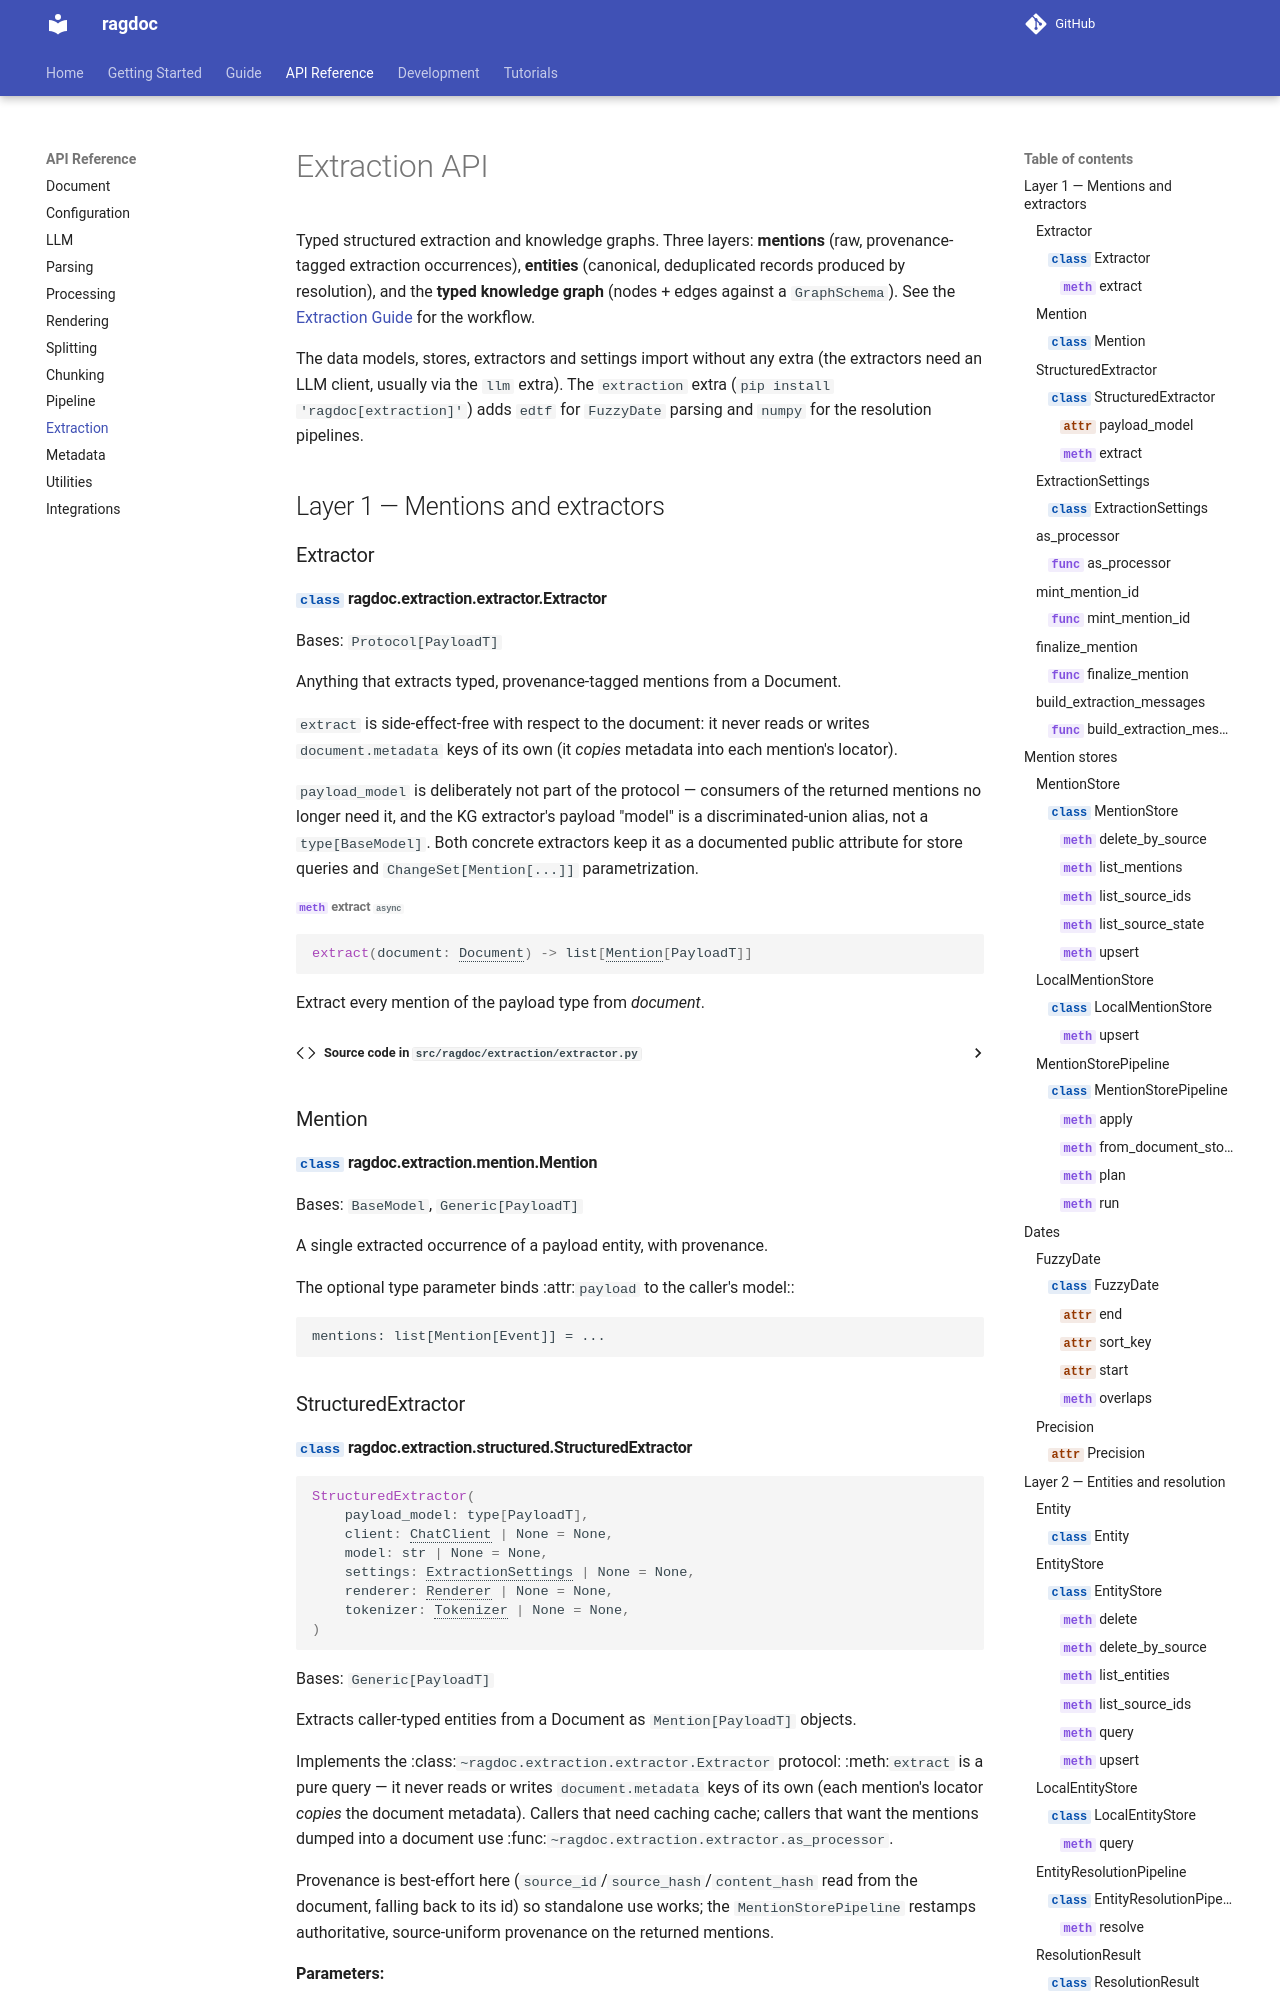

repository: JoelGotsch/ragdoc · page: api/extraction/index.html · generator: mkdocs

# Extraction API

Typed structured extraction and knowledge graphs. Three layers: **mentions** (raw,
provenance-tagged extraction occurrences), **entities** (canonical, deduplicated records
produced by resolution), and the **typed knowledge graph** (nodes + edges against a
`GraphSchema`). See the [Extraction Guide](../guide/extraction.md) for the workflow.
